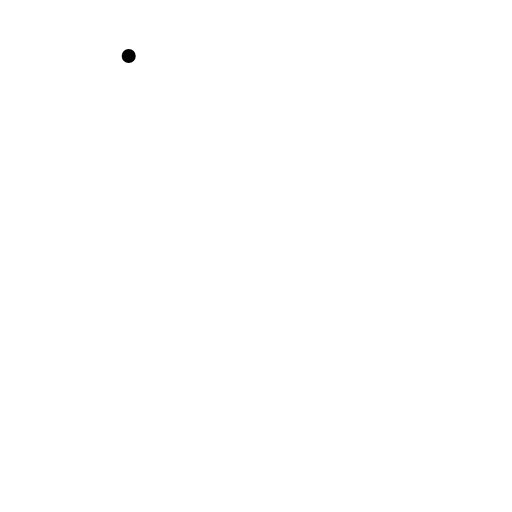
t = 0.00 s
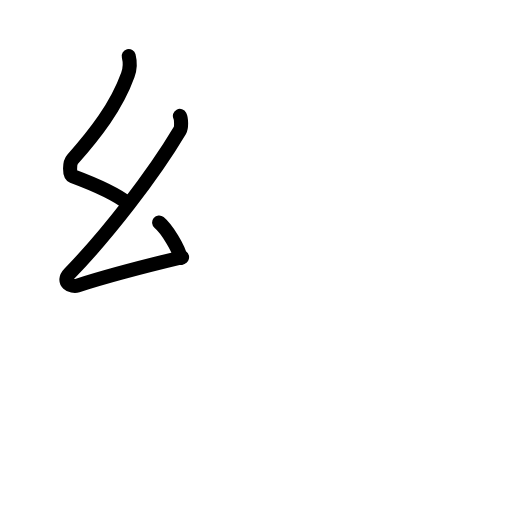
t = 2.60 s
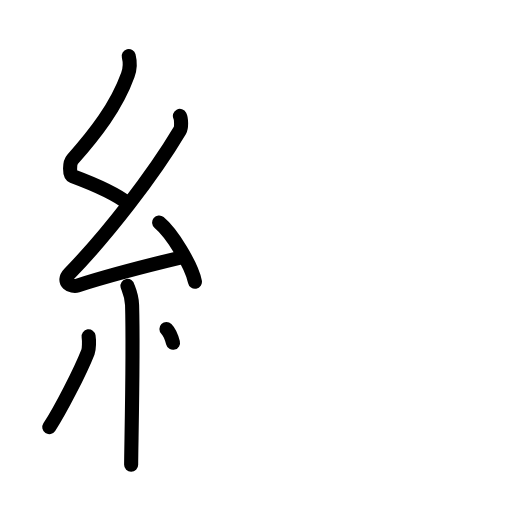
t = 5.20 s
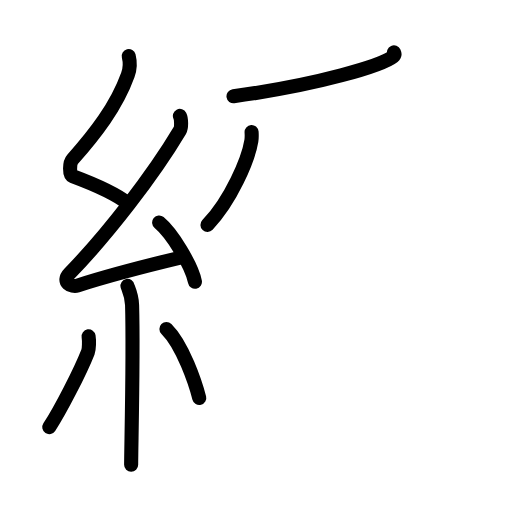
t = 7.80 s
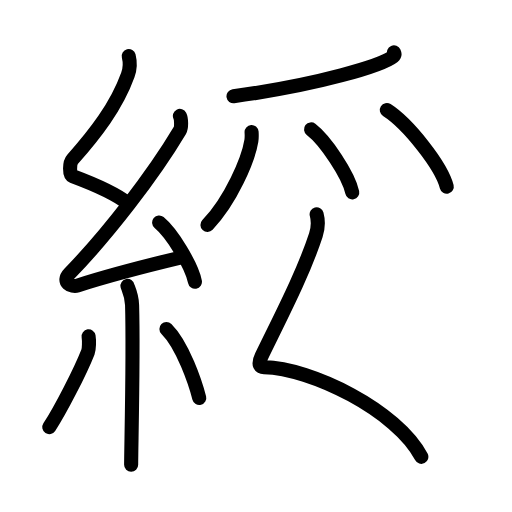
t = 10.40 s
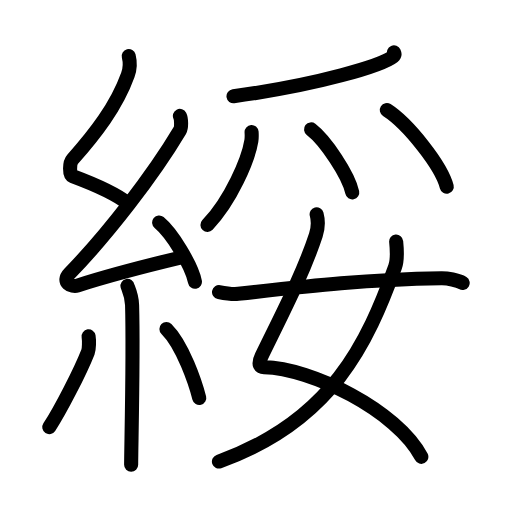
t = 13.00 s

The animated SVG that drew these frames (rendered in a browser with its animation timeline set to each time). Animation: 41 SMIL elements (animate=41); one cycle of 13.00 s.

<?xml version="1.0" encoding="UTF-8"?>
<!--
AniKanjiVG is licensed by CC-BY-SA Paul C. Sommerhoff (https://bitbucket.org/sommerhoff/anikanjivg).
AniKanjiVG uses KanjiVG which is licensed by CC-BY-SA Ulrich Apel (http://kanjivg.tagaini.net).
See also http://creativecommons.org/licenses/by-sa/3.0/
-->
<svg xmlns:kvg='http://kanjivg.tagaini.net' xmlns='http://www.w3.org/2000/svg' width='109' height='109' viewBox='0 0 109 109' style='fill:none;stroke:#000000;stroke-width:3;stroke-linecap:round;stroke-linejoin:round;' id="kvg:kanji_07d8f"><g id="kvg:07d8f" kvg:element="綏"><g id="kvg:07d8f-g1" kvg:element="糸" kvg:position="left" kvg:radical="general"><path id="kvg:07d8f-s1" kvg:type="㇜" d="M27.4,11.92c0.36,1.42,0.38,2.47-0.18,4.01c-2.46,6.81-6.96,12.56-11.78,18.01c-0.67,0.75-0.72,3.27,0,3.54c3.81,1.42,8.64,3.28,11.91,5.88"><animate attributeName="d" begin="0.0s" dur="0.25s" from="M27.4,11.92C27.4,11.92,27.4,11.92,27.4,11.92" to="M27.4,11.92c0.36,1.42,0.38,2.47-0.18,4.01" />
<animate attributeName="d" begin="0.25s" dur="0.25s" from="M27.4,11.92c0.36,1.42,0.38,2.47-0.18,4.01c0,0,0,0,0,0,0" to="M27.4,11.92c0.36,1.42,0.38,2.47-0.18,4.01c-2.46,6.81-6.96,12.56-11.78,18.01" />
<animate attributeName="d" begin="0.5s" dur="0.25s" from="M27.4,11.92c0.36,1.42,0.38,2.47-0.18,4.01c-2.46,6.81-6.96,12.56-11.78,18.01c0,0,0,0,0,0,0" to="M27.4,11.92c0.36,1.42,0.38,2.47-0.18,4.01c-2.46,6.81-6.96,12.56-11.78,18.01c-0.67,0.75-0.72,3.27,0,3.54" />
<animate attributeName="d" begin="0.75s" dur="0.25s" from="M27.4,11.92c0.36,1.42,0.38,2.47-0.18,4.01c-2.46,6.81-6.96,12.56-11.78,18.01c-0.67,0.75-0.72,3.27,0,3.54c0,0,0,0,0,0,0" to="M27.4,11.92c0.36,1.42,0.38,2.47-0.18,4.01c-2.46,6.81-6.96,12.56-11.78,18.01c-0.67,0.75-0.72,3.27,0,3.54c3.81,1.42,8.64,3.28,11.91,5.88" />
</path>
<path id="kvg:07d8f-s2" kvg:type="㇜" d="M38.3,24.68c0.3,0.58,0.37,2.46,0,3.09c-5.8,9.73-15.49,22.18-23.48,30.44c-1.83,1.89,0.46,2.98,1.65,2.59c5-1.61,15.87-4.49,22.29-6.03"><animate attributeName="d" begin="1.0s" dur="0.25s" from="M38.3,24.68C38.3,24.68,38.3,24.68,38.3,24.68" to="M38.3,24.68c0.3,0.58,0.37,2.46,0,3.09" />
<animate attributeName="d" begin="1.25s" dur="0.25s" from="M38.3,24.68c0.3,0.58,0.37,2.46,0,3.09c0,0,0,0,0,0,0" to="M38.3,24.68c0.3,0.58,0.37,2.46,0,3.09c-5.8,9.73-15.49,22.18-23.48,30.44" />
<animate attributeName="d" begin="1.5s" dur="0.25s" from="M38.3,24.68c0.3,0.58,0.37,2.46,0,3.09c-5.8,9.73-15.49,22.18-23.48,30.44c0,0,0,0,0,0,0" to="M38.3,24.68c0.3,0.58,0.37,2.46,0,3.09c-5.8,9.73-15.49,22.18-23.48,30.44c-1.83,1.89,0.46,2.98,1.65,2.59" />
<animate attributeName="d" begin="1.75s" dur="0.25s" from="M38.3,24.68c0.3,0.58,0.37,2.46,0,3.09c-5.8,9.73-15.49,22.18-23.48,30.44c-1.83,1.89,0.46,2.98,1.65,2.59c0,0,0,0,0,0,0" to="M38.3,24.68c0.3,0.58,0.37,2.46,0,3.09c-5.8,9.73-15.49,22.18-23.48,30.44c-1.83,1.89,0.46,2.98,1.65,2.59c5-1.61,15.87-4.49,22.29-6.03" />
<animate attributeName="d" begin="0s" dur="1.0s" from="M-100,-100" to="M-100,-100" />
</path>
<path id="kvg:07d8f-s3" kvg:type="㇔" d="M33.88,47.38c2.69,2.22,6.95,9.14,7.62,12.6"><animate attributeName="d" begin="2.0s" dur="1.0s" from="M33.88,47.38C33.88,47.38,33.88,47.38,33.88,47.38" to="M33.88,47.38c2.69,2.22,6.95,9.14,7.62,12.6" />
<animate attributeName="d" begin="0s" dur="2.0s" from="M-100,-100" to="M-100,-100" />
</path>
<path id="kvg:07d8f-s4" kvg:type="㇑" d="M27.14,60.87c0.07,0.36,0.91,1.85,0.98,4.09c0.31,10.79-0.2,30.29-0.2,33.96"><animate attributeName="d" begin="3.0s" dur="0.5s" from="M27.14,60.87C27.14,60.87,27.14,60.87,27.14,60.87" to="M27.14,60.87c0.07,0.36,0.91,1.85,0.98,4.09" />
<animate attributeName="d" begin="3.5s" dur="0.5s" from="M27.14,60.87c0.07,0.36,0.91,1.85,0.98,4.09c0,0,0,0,0,0,0" to="M27.14,60.87c0.07,0.36,0.91,1.85,0.98,4.09c0.31,10.79-0.2,30.29-0.2,33.96" />
<animate attributeName="d" begin="0s" dur="3.0s" from="M-100,-100" to="M-100,-100" />
</path>
<path id="kvg:07d8f-s5" kvg:type="㇒" d="M18.86,71.6c0.14,0.91,0.12,2.69-0.14,3.34c-1.67,4.23-5.86,12.37-8.23,16"><animate attributeName="d" begin="4.0s" dur="0.5s" from="M18.86,71.6C18.86,71.6,18.86,71.6,18.86,71.6" to="M18.86,71.6c0.14,0.91,0.12,2.69-0.14,3.34" />
<animate attributeName="d" begin="4.5s" dur="0.5s" from="M18.86,71.6c0.14,0.91,0.12,2.69-0.14,3.34c0,0,0,0,0,0,0" to="M18.86,71.6c0.14,0.91,0.12,2.69-0.14,3.34c-1.67,4.23-5.86,12.37-8.23,16" />
<animate attributeName="d" begin="0s" dur="4.0s" from="M-100,-100" to="M-100,-100" />
</path>
<path id="kvg:07d8f-s6" kvg:type="㇔" d="M35.43,70.04c3.5,3.47,6.18,11.54,6.99,14.69"><animate attributeName="d" begin="5.0s" dur="1.0s" from="M35.43,70.04C35.43,70.04,35.43,70.04,35.43,70.04" to="M35.43,70.04c3.5,3.47,6.18,11.54,6.99,14.69" />
<animate attributeName="d" begin="0s" dur="5.0s" from="M-100,-100" to="M-100,-100" />
</path>
</g>
<g id="kvg:07d8f-g2" kvg:element="妥" kvg:variant="true" kvg:position="right"><g id="kvg:07d8f-g3" kvg:element="⺤" kvg:original="爪" kvg:position="top"><path id="kvg:07d8f-s7" kvg:type="㇒" d="M83.88,11.14c0.1,0.22,0.2,0.57-0.19,0.89C81.36,13.9,68,18,49.71,20.5"><animate attributeName="d" begin="6.0s" dur="0.5s" from="M83.88,11.14C83.88,11.14,83.88,11.14,83.88,11.14" to="M83.88,11.14c0.1,0.22,0.2,0.57-0.19,0.89" />
<animate attributeName="d" begin="6.5s" dur="0.5s" from="M83.88,11.14c0.1,0.22,0.2,0.57-0.19,0.89c0,0,0,0,0,0,0" to="M83.88,11.14c0.1,0.22,0.2,0.57-0.19,0.89C81.36,13.9,68,18,49.71,20.5" />
<animate attributeName="d" begin="0s" dur="6.0s" from="M-100,-100" to="M-100,-100" />
</path>
<path id="kvg:07d8f-s8" kvg:type="㇒" d="M53.56,28.11c0.03,0.47,0.06,1.2-0.05,1.87c-0.64,3.95-4.31,12.61-9.34,17.91"><animate attributeName="d" begin="7.0s" dur="0.5s" from="M53.56,28.11C53.56,28.11,53.56,28.11,53.56,28.11" to="M53.56,28.11c0.03,0.47,0.06,1.2-0.05,1.87" />
<animate attributeName="d" begin="7.5s" dur="0.5s" from="M53.56,28.11c0.03,0.47,0.06,1.2-0.05,1.87c0,0,0,0,0,0,0" to="M53.56,28.11c0.03,0.47,0.06,1.2-0.05,1.87c-0.64,3.95-4.31,12.61-9.34,17.91" />
<animate attributeName="d" begin="0s" dur="7.0s" from="M-100,-100" to="M-100,-100" />
</path>
<path id="kvg:07d8f-s9" kvg:type="㇔" d="M66.22,27.55c3.09,2.37,7.99,9.73,8.77,13.41"><animate attributeName="d" begin="8.0s" dur="1.0s" from="M66.22,27.55C66.22,27.55,66.22,27.55,66.22,27.55" to="M66.22,27.55c3.09,2.37,7.99,9.73,8.77,13.41" />
<animate attributeName="d" begin="0s" dur="8.0s" from="M-100,-100" to="M-100,-100" />
</path>
<path id="kvg:07d8f-s10" kvg:type="㇔" d="M82.35,23.42c4.5,2.88,11.63,11.85,12.76,16.33"><animate attributeName="d" begin="9.0s" dur="1.0s" from="M82.35,23.42C82.35,23.42,82.35,23.42,82.35,23.42" to="M82.35,23.42c4.5,2.88,11.63,11.85,12.76,16.33" />
<animate attributeName="d" begin="0s" dur="9.0s" from="M-100,-100" to="M-100,-100" />
</path>
</g>
<g id="kvg:07d8f-g4" kvg:element="女" kvg:position="bottom"><path id="kvg:07d8f-s11" kvg:type="㇛" d="M67.41,45.62c0.34,1.27,0.31,2.95-0.17,4.43c-2.69,8.21-7.25,16.92-11.55,25.78c-0.94,1.93-0.19,2.3,0.52,2.32c9.98,0.21,28.33,9.2,33.49,19.11"><animate attributeName="d" begin="10.0s" dur="0.25s" from="M67.41,45.62C67.41,45.62,67.41,45.62,67.41,45.62" to="M67.41,45.62c0.34,1.27,0.31,2.95-0.17,4.43" />
<animate attributeName="d" begin="10.25s" dur="0.25s" from="M67.41,45.62c0.34,1.27,0.31,2.95-0.17,4.43c0,0,0,0,0,0,0" to="M67.41,45.62c0.34,1.27,0.31,2.95-0.17,4.43c-2.69,8.21-7.25,16.92-11.55,25.78" />
<animate attributeName="d" begin="10.5s" dur="0.25s" from="M67.41,45.62c0.34,1.27,0.31,2.95-0.17,4.43c-2.69,8.21-7.25,16.92-11.55,25.78c0,0,0,0,0,0,0" to="M67.41,45.62c0.34,1.27,0.31,2.95-0.17,4.43c-2.69,8.21-7.25,16.92-11.55,25.78c-0.94,1.93-0.19,2.3,0.52,2.32" />
<animate attributeName="d" begin="10.75s" dur="0.25s" from="M67.41,45.62c0.34,1.27,0.31,2.95-0.17,4.43c-2.69,8.21-7.25,16.92-11.55,25.78c-0.94,1.93-0.19,2.3,0.52,2.32c0,0,0,0,0,0,0" to="M67.41,45.62c0.34,1.27,0.31,2.95-0.17,4.43c-2.69,8.21-7.25,16.92-11.55,25.78c-0.94,1.93-0.19,2.3,0.52,2.32c9.98,0.21,28.33,9.2,33.49,19.11" />
<animate attributeName="d" begin="0s" dur="10.0s" from="M-100,-100" to="M-100,-100" />
</path>
<path id="kvg:07d8f-s12" kvg:type="㇒" d="M84.34,51.43c0.11,1.1,0.33,3.85-0.23,5.39c-5.86,16.11-13.38,32.81-37.5,41.44"><animate attributeName="d" begin="11.0s" dur="0.5s" from="M84.34,51.43C84.34,51.43,84.34,51.43,84.34,51.43" to="M84.34,51.43c0.11,1.1,0.33,3.85-0.23,5.39" />
<animate attributeName="d" begin="11.5s" dur="0.5s" from="M84.34,51.43c0.11,1.1,0.33,3.85-0.23,5.39c0,0,0,0,0,0,0" to="M84.34,51.43c0.11,1.1,0.33,3.85-0.23,5.39c-5.86,16.11-13.38,32.81-37.5,41.44" />
<animate attributeName="d" begin="0s" dur="11.0s" from="M-100,-100" to="M-100,-100" />
</path>
<path id="kvg:07d8f-s13" kvg:type="㇐" d="M46.63,62.18c1.61,0.32,3.32,0.46,4.09,0.37c16.24-1.8,27.73-3.05,43.24-3.3c1.28-0.02,3.5,0.35,4.54,1"><animate attributeName="d" begin="12.0s" dur="0.3333333333333333s" from="M46.63,62.18C46.63,62.18,46.63,62.18,46.63,62.18" to="M46.63,62.18c1.61,0.32,3.32,0.46,4.09,0.37" />
<animate attributeName="d" begin="12.333333333333334s" dur="0.3333333333333333s" from="M46.63,62.18c1.61,0.32,3.32,0.46,4.09,0.37c0,0,0,0,0,0,0" to="M46.63,62.18c1.61,0.32,3.32,0.46,4.09,0.37c16.24-1.8,27.73-3.05,43.24-3.3" />
<animate attributeName="d" begin="12.666666666666666s" dur="0.3333333333333333s" from="M46.63,62.18c1.61,0.32,3.32,0.46,4.09,0.37c16.24-1.8,27.73-3.05,43.24-3.3c0,0,0,0,0,0,0" to="M46.63,62.18c1.61,0.32,3.32,0.46,4.09,0.37c16.24-1.8,27.73-3.05,43.24-3.3c1.28-0.02,3.5,0.35,4.54,1" />
<animate attributeName="d" begin="0s" dur="12.0s" from="M-100,-100" to="M-100,-100" />
</path>
</g>
</g>
</g>
</svg>
